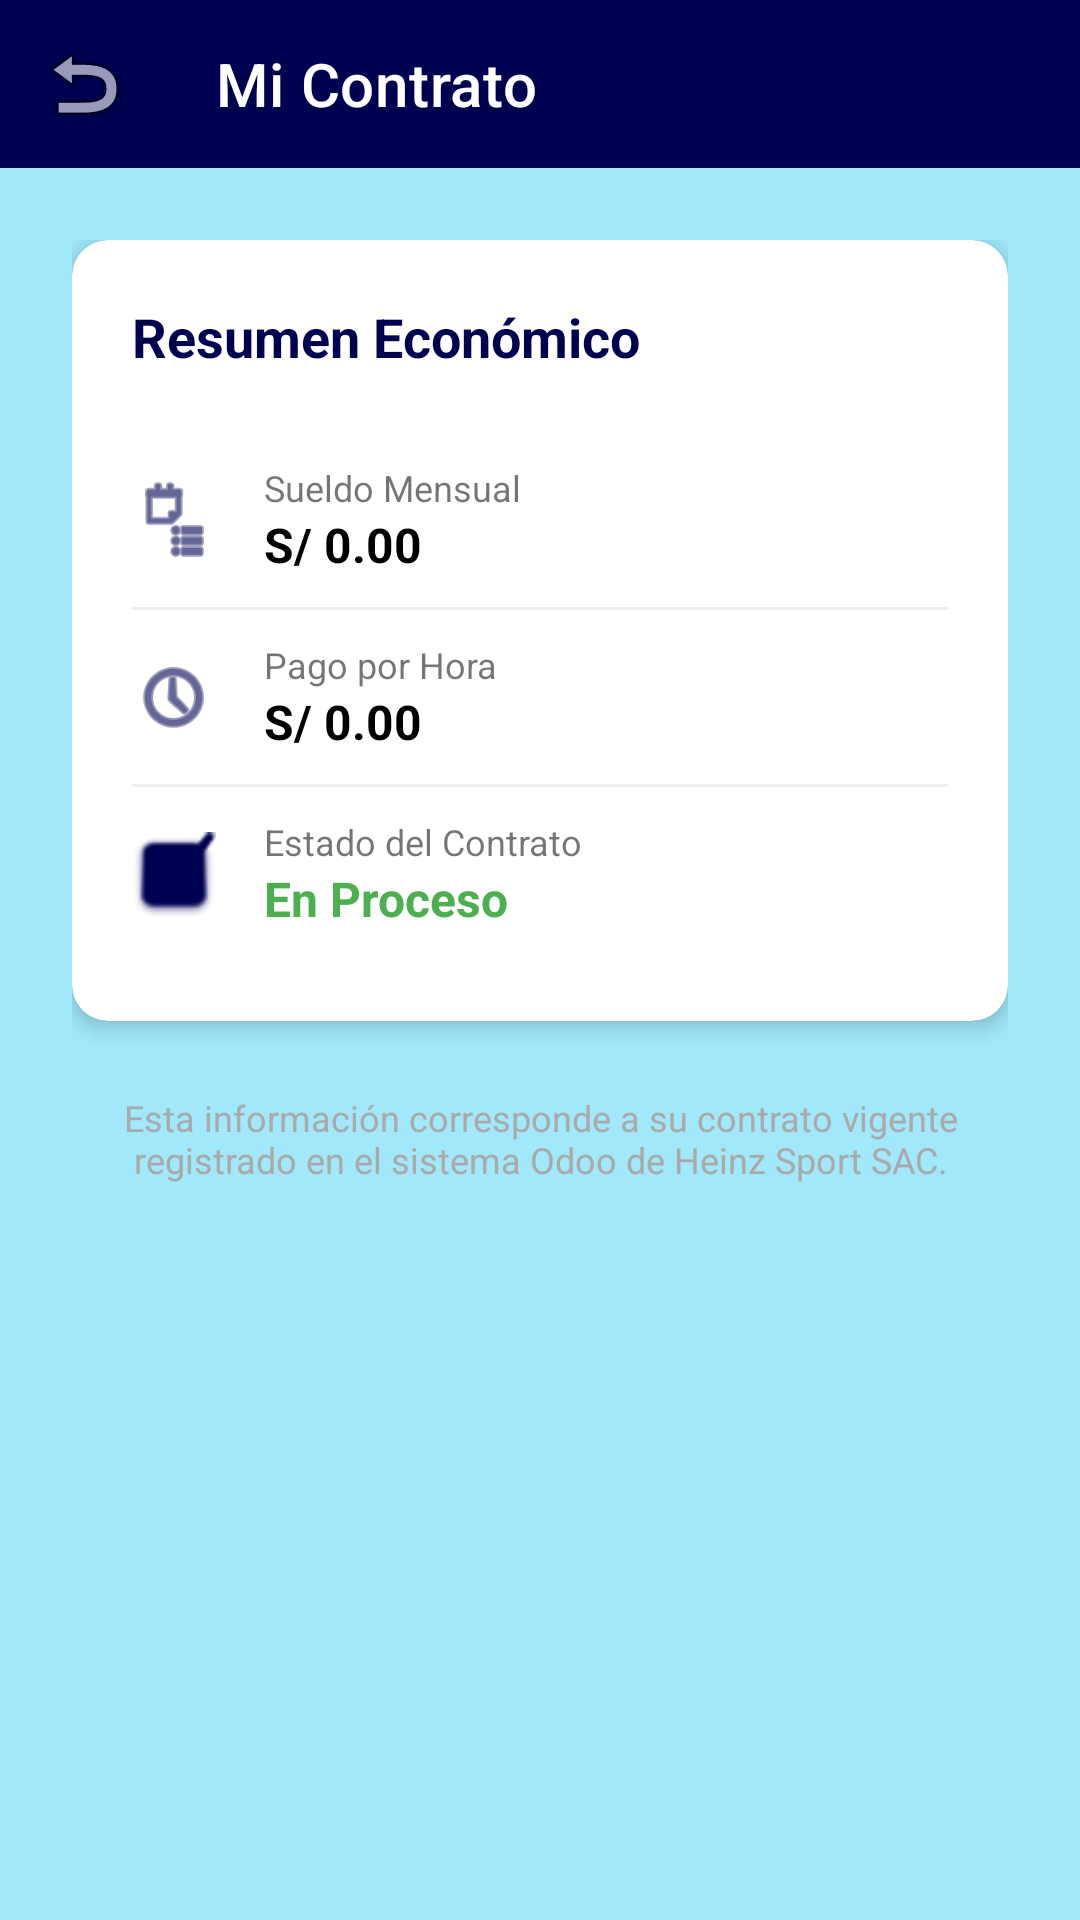

Layout XML and referenced resources for this Android screen:
<!-- AndroidManifest.xml: application theme Theme.Odoo_movil -->
<!-- res/layout/activity_contract.xml -->
<?xml version="1.0" encoding="utf-8"?>
<androidx.constraintlayout.widget.ConstraintLayout xmlns:android="http://schemas.android.com/apk/res/android"
    xmlns:app="http://schemas.android.com/apk/res-auto"
    xmlns:tools="http://schemas.android.com/tools"
    android:layout_width="match_parent"
    android:layout_height="match_parent"
    android:background="@color/app_background"
    tools:context=".ContractActivity">

    <com.google.android.material.appbar.AppBarLayout
        android:id="@+id/appBar"
        android:layout_width="match_parent"
        android:layout_height="wrap_content"
        app:layout_constraintTop_toTopOf="parent">

        <androidx.appcompat.widget.Toolbar
            android:id="@+id/toolbar"
            android:layout_width="match_parent"
            android:layout_height="?attr/actionBarSize"
            android:background="@color/app_toolbar"
            app:title="Mi Contrato"
            app:titleTextColor="@color/white"
            app:navigationIcon="@android:drawable/ic_menu_revert" />
    </com.google.android.material.appbar.AppBarLayout>

    <ScrollView
        android:layout_width="match_parent"
        android:layout_height="0dp"
        app:layout_constraintBottom_toBottomOf="parent"
        app:layout_constraintTop_toBottomOf="@id/appBar">

        <LinearLayout
            android:layout_width="match_parent"
            android:layout_height="wrap_content"
            android:orientation="vertical"
            android:padding="24dp">

            <com.google.android.material.card.MaterialCardView
                android:layout_width="match_parent"
                android:layout_height="wrap_content"
                app:cardCornerRadius="12dp"
                app:cardElevation="4dp">

                <LinearLayout
                    android:layout_width="match_parent"
                    android:layout_height="wrap_content"
                    android:orientation="vertical"
                    android:padding="20dp">

                    <TextView
                        android:layout_width="wrap_content"
                        android:layout_height="wrap_content"
                        android:text="Resumen Económico"
                        android:textColor="@color/app_toolbar"
                        android:textStyle="bold"
                        android:textSize="18sp"
                        android:layout_marginBottom="20dp"/>

                    
                    <LinearLayout
                        android:layout_width="match_parent"
                        android:layout_height="wrap_content"
                        android:orientation="horizontal"
                        android:gravity="center_vertical"
                        android:paddingVertical="10dp">
                        <ImageView
                            android:layout_width="28dp"
                            android:layout_height="28dp"
                            android:src="@android:drawable/ic_menu_agenda"
                            app:tint="@color/app_toolbar" />
                        <LinearLayout
                            android:layout_width="wrap_content"
                            android:layout_height="wrap_content"
                            android:layout_marginStart="16dp"
                            android:orientation="vertical">
                            <TextView
                                android:layout_width="wrap_content"
                                android:layout_height="wrap_content"
                                android:text="Sueldo Mensual"
                                android:textSize="12sp" />
                            <TextView
                                android:id="@+id/tvContractWage"
                                android:layout_width="wrap_content"
                                android:layout_height="wrap_content"
                                android:text="S/ 0.00"
                                android:textColor="@color/black"
                                android:textStyle="bold"
                                android:textSize="16sp" />
                        </LinearLayout>
                    </LinearLayout>

                    <View
                        android:layout_width="match_parent"
                        android:layout_height="1dp"
                        android:background="#EEEEEE" />

                    
                    <LinearLayout
                        android:layout_width="match_parent"
                        android:layout_height="wrap_content"
                        android:orientation="horizontal"
                        android:gravity="center_vertical"
                        android:paddingVertical="10dp">
                        <ImageView
                            android:layout_width="28dp"
                            android:layout_height="28dp"
                            android:src="@android:drawable/ic_menu_recent_history"
                            app:tint="@color/app_toolbar" />
                        <LinearLayout
                            android:layout_width="wrap_content"
                            android:layout_height="wrap_content"
                            android:layout_marginStart="16dp"
                            android:orientation="vertical">
                            <TextView
                                android:layout_width="wrap_content"
                                android:layout_height="wrap_content"
                                android:text="Pago por Hora"
                                android:textSize="12sp" />
                            <TextView
                                android:id="@+id/tvContractHourly"
                                android:layout_width="wrap_content"
                                android:layout_height="wrap_content"
                                android:text="S/ 0.00"
                                android:textColor="@color/black"
                                android:textStyle="bold"
                                android:textSize="16sp" />
                        </LinearLayout>
                    </LinearLayout>

                    <View
                        android:layout_width="match_parent"
                        android:layout_height="1dp"
                        android:background="#EEEEEE" />

                    
                    <LinearLayout
                        android:layout_width="match_parent"
                        android:layout_height="wrap_content"
                        android:orientation="horizontal"
                        android:gravity="center_vertical"
                        android:paddingVertical="10dp">
                        <ImageView
                            android:layout_width="28dp"
                            android:layout_height="28dp"
                            android:src="@android:drawable/checkbox_on_background"
                            app:tint="@color/app_toolbar" />
                        <LinearLayout
                            android:layout_width="wrap_content"
                            android:layout_height="wrap_content"
                            android:layout_marginStart="16dp"
                            android:orientation="vertical">
                            <TextView
                                android:layout_width="wrap_content"
                                android:layout_height="wrap_content"
                                android:text="Estado del Contrato"
                                android:textSize="12sp" />
                            <TextView
                                android:id="@+id/tvContractStatus"
                                android:layout_width="wrap_content"
                                android:layout_height="wrap_content"
                                android:text="En Proceso"
                                android:textColor="#4CAF50"
                                android:textStyle="bold"
                                android:textSize="16sp" />
                        </LinearLayout>
                    </LinearLayout>

                </LinearLayout>
            </com.google.android.material.card.MaterialCardView>

            <TextView
                android:layout_width="match_parent"
                android:layout_height="wrap_content"
                android:layout_marginTop="24dp"
                android:text="Esta información corresponde a su contrato vigente registrado en el sistema Odoo de Heinz Sport SAC."
                android:textSize="12sp"
                android:textColor="@android:color/darker_gray"
                android:textAlignment="center" />

        </LinearLayout>
    </ScrollView>

    <ProgressBar
        android:id="@+id/progressBar"
        android:layout_width="wrap_content"
        android:layout_height="wrap_content"
        android:visibility="gone"
        app:layout_constraintBottom_toBottomOf="parent"
        app:layout_constraintEnd_toEndOf="parent"
        app:layout_constraintStart_toStartOf="parent"
        app:layout_constraintTop_toTopOf="parent" />

</androidx.constraintlayout.widget.ConstraintLayout>
<!-- resources referenced by this layout -->
<resources>
  <color name="app_background">#A0E8FA</color>
  <color name="app_toolbar">#000051</color>
  <color name="black">#FF000000</color>
  <color name="white">#FFFFFFFF</color>
  <style name="Theme.Odoo_movil" parent="Base.Theme.Odoo_movil" />
  <style name="Base.Theme.Odoo_movil" parent="Theme.MaterialComponents.DayNight.NoActionBar">
          
          <item name="colorPrimary">@color/app_toolbar</item>
          <item name="colorPrimaryVariant">@color/primary_dark</item>
          <item name="colorOnPrimary">@color/white</item>
  
          
          <item name="colorSecondary">#4CAF50</item>
          <item name="colorSecondaryVariant">#388E3C</item>
          <item name="colorOnSecondary">@color/white</item>
  
          
          <item name="android:statusBarColor">@color/primary_dark</item>
      </style>
  <color name="primary_dark">#000030</color>
</resources>
